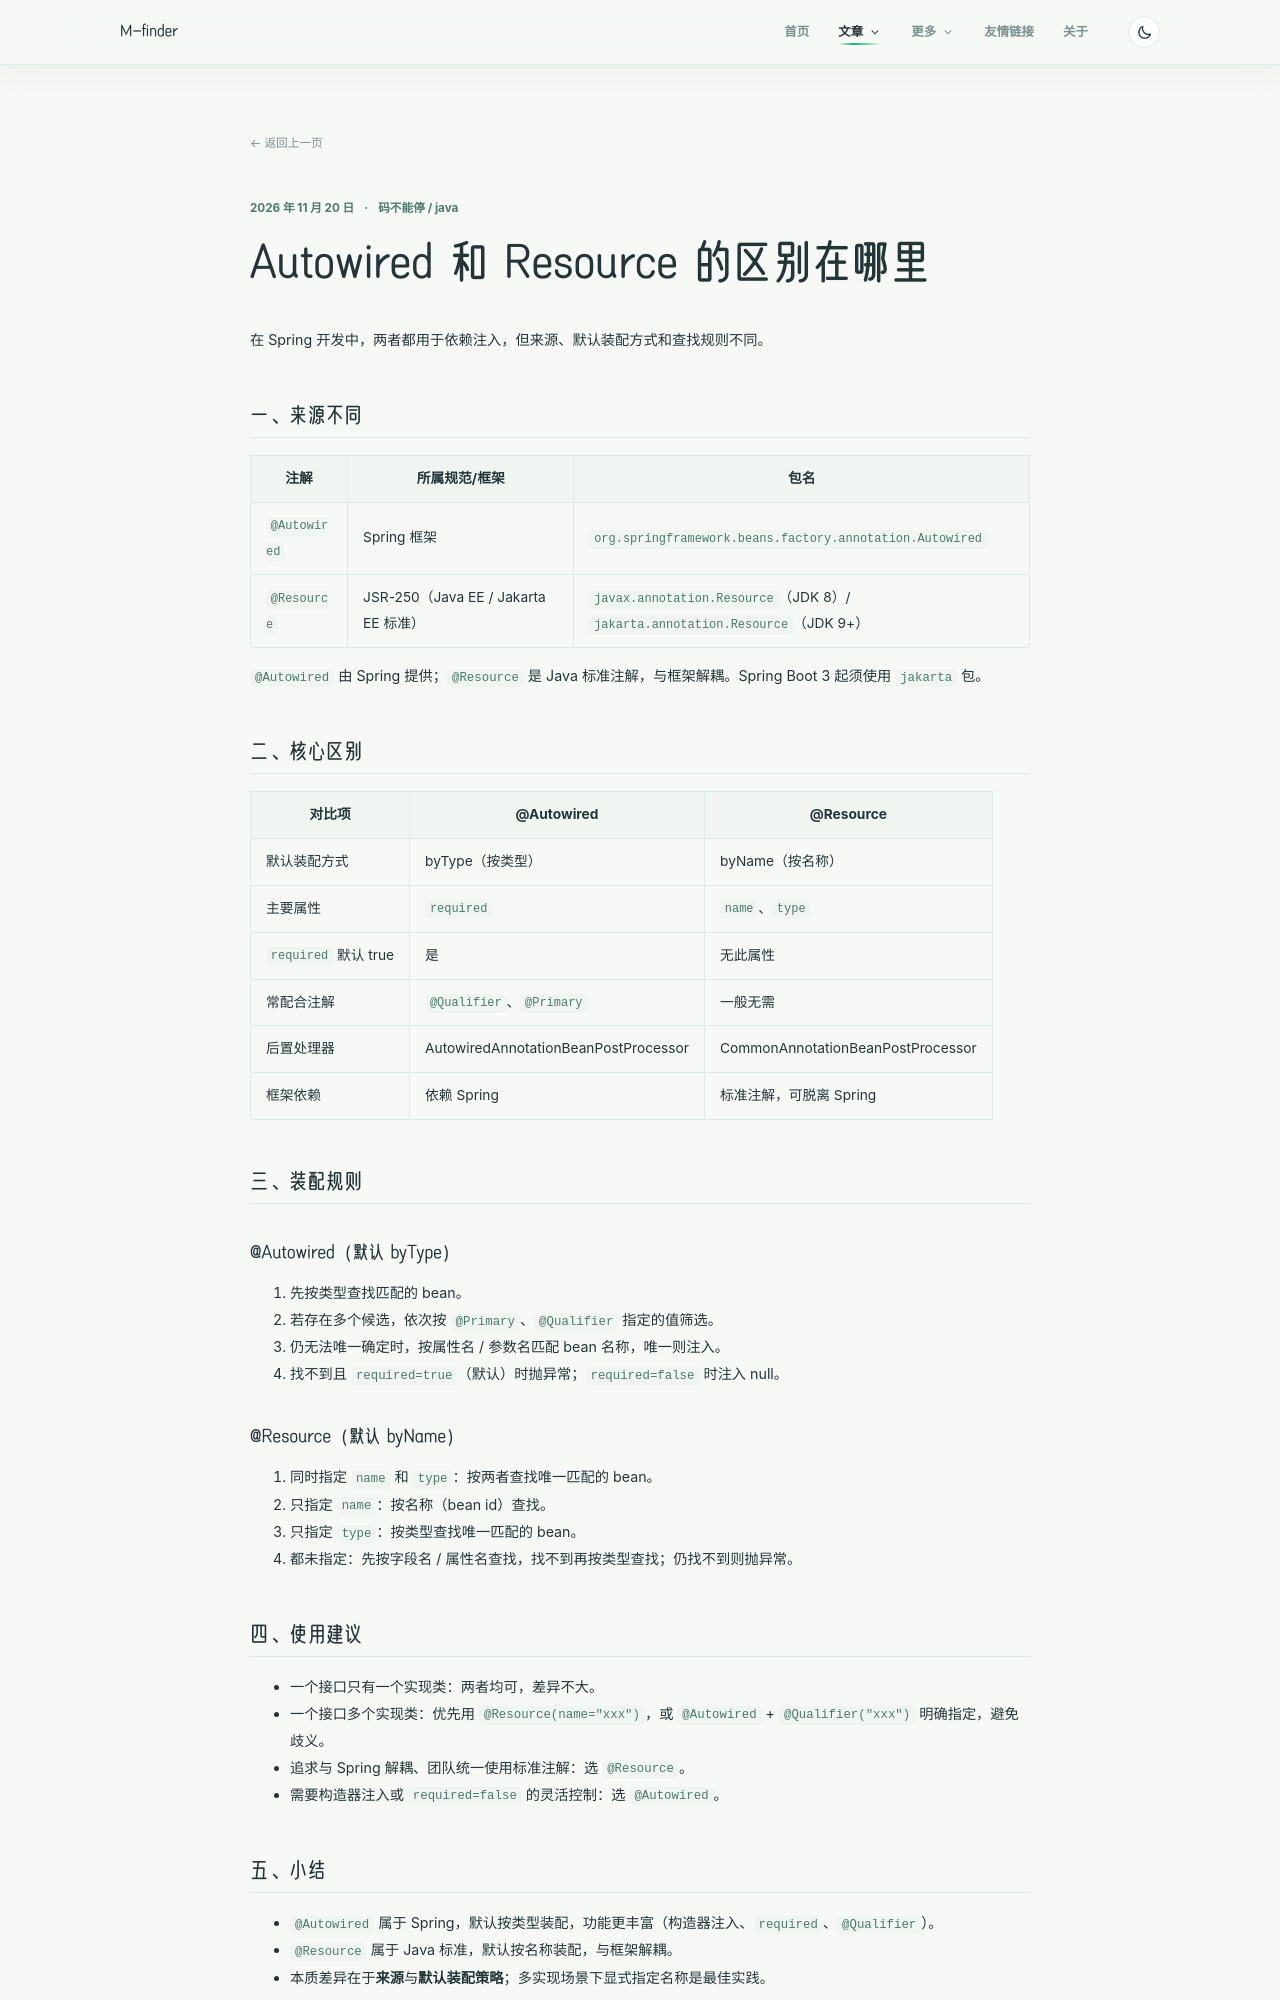

repository: m-finder/m-finder.github.io · page: 2026-11-20-autowrite-vs-resource/index.html · generator: jekyll

---
title: Autowired 和 Resource 的区别在哪里
date: 2026-11-20 10:25:00
tags:
- 码不能停
- java
categories:
- [码不能停]
- [java]
---

在 Spring 开发中，两者都用于依赖注入，但来源、默认装配方式和查找规则不同。

## 一、来源不同

| 注解 | 所属规范/框架 | 包名 |
| --- | --- | --- |
| `@Autowired` | Spring 框架 | `org.springframework.beans.factory.annotation.Autowired` |
| `@Resource` | JSR-250（Java EE / Jakarta EE 标准） | `javax.annotation.Resource`（JDK 8）/ `jakarta.annotation.Resource`（JDK 9+） |

`@Autowired` 由 Spring 提供；`@Resource` 是 Java 标准注解，与框架解耦。Spring Boot 3 起须使用 `jakarta` 包。

## 二、核心区别

| 对比项 | @Autowired | @Resource |
| --- | --- | --- |
| 默认装配方式 | byType（按类型） | byName（按名称） |
| 主要属性 | `required` | `name`、`type` |
| `required` 默认 true | 是 | 无此属性 |
| 常配合注解 | `@Qualifier`、`@Primary` | 一般无需 |
| 后置处理器 | AutowiredAnnotationBeanPostProcessor | CommonAnnotationBeanPostProcessor |
| 框架依赖 | 依赖 Spring | 标准注解，可脱离 Spring |

## 三、装配规则

### @Autowired（默认 byType）

1. 先按类型查找匹配的 bean。
2. 若存在多个候选，依次按 `@Primary`、`@Qualifier` 指定的值筛选。
3. 仍无法唯一确定时，按属性名 / 参数名匹配 bean 名称，唯一则注入。
4. 找不到且 `required=true`（默认）时抛异常；`required=false` 时注入 null。

### @Resource（默认 byName）

1. 同时指定 `name` 和 `type`：按两者查找唯一匹配的 bean。
2. 只指定 `name`：按名称（bean id）查找。
3. 只指定 `type`：按类型查找唯一匹配的 bean。
4. 都未指定：先按字段名 / 属性名查找，找不到再按类型查找；仍找不到则抛异常。
